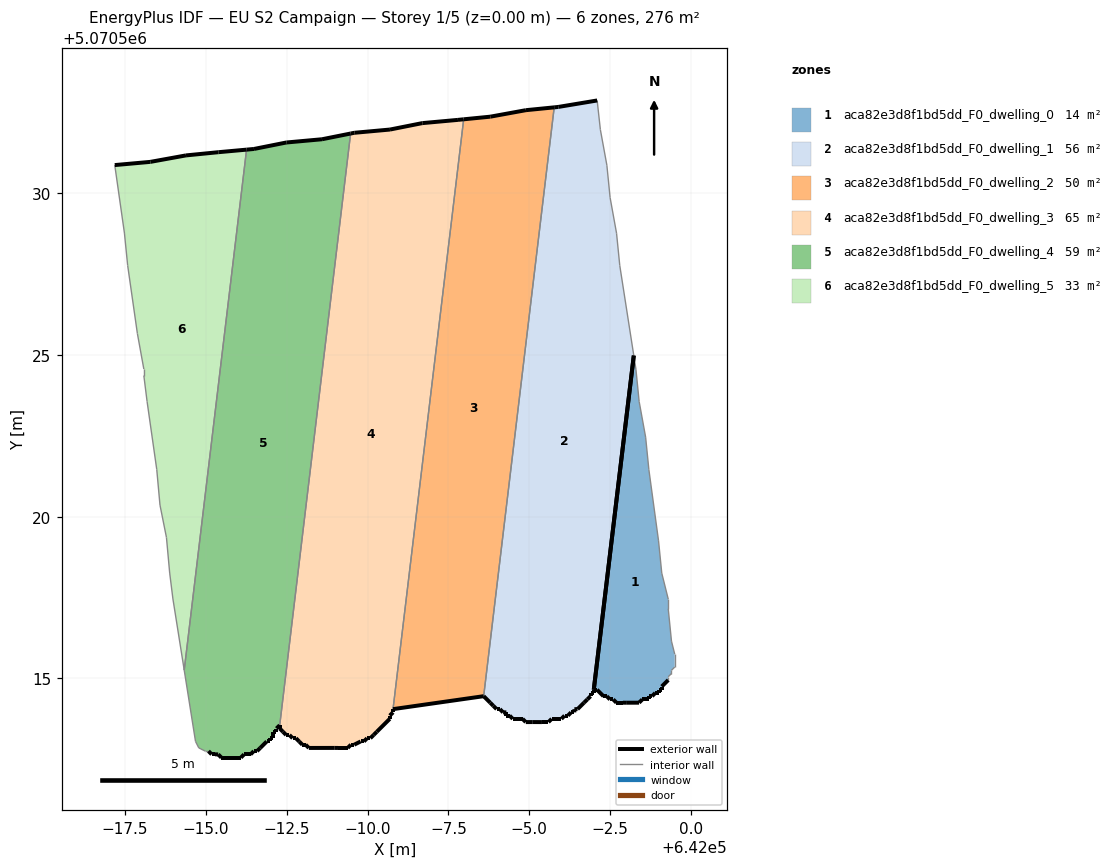
=== STOREY PLAN SPEC (per zone: floor XY polygon, exterior-wall plan segments, windows/doors) ===
zone 1: aca82e3d8f1bd5dd_F0_dwelling_0  (13.9 m²)
  floor: (641999.09, 5070514.65) (641999.09, 5070514.75) (641999.29, 5070514.95) (641999.29, 5070515.05) (641999.40, 5070515.15) (641999.40, 5070515.25) (641999.49, 5070515.35) (641999.49, 5070515.75) (641999.40, 5070516.15) (641999.30, 5070517.15) (641999.30, 5070517.45) (641999.09, 5070518.25) (641998.99, 5070519.25) (641998.70, 5070521.46) (641998.60, 5070522.46) (641998.40, 5070523.56) (641998.30, 5070524.56) (641998.23, 5070524.98) (641996.99, 5070514.65) (641997.09, 5070514.65) (641997.29, 5070514.45) (641997.39, 5070514.45) (641997.49, 5070514.35) (641997.59, 5070514.35) (641997.69, 5070514.25) (641997.89, 5070514.25) (641997.99, 5070514.25) (641998.39, 5070514.25) (641998.49, 5070514.35) (641998.69, 5070514.35) (641998.69, 5070514.45) (641998.79, 5070514.45) (641998.89, 5070514.55) (641998.99, 5070514.55) (641998.99, 5070514.65)
  exterior wall: (641999.29, 5070514.95) – (641999.09, 5070514.75)  [0.3 m]
  exterior wall: (641999.09, 5070514.75) – (641999.09, 5070514.65)  [0.1 m]
  exterior wall: (641999.09, 5070514.65) – (641998.99, 5070514.65)  [0.1 m]
  exterior wall: (641998.99, 5070514.65) – (641998.99, 5070514.55)  [0.1 m]
  exterior wall: (641998.99, 5070514.55) – (641998.89, 5070514.55)  [0.1 m]
  exterior wall: (641998.89, 5070514.55) – (641998.79, 5070514.45)  [0.1 m]
  exterior wall: (641998.79, 5070514.45) – (641998.69, 5070514.45)  [0.1 m]
  exterior wall: (641998.69, 5070514.45) – (641998.69, 5070514.35)  [0.1 m]
  exterior wall: (641998.69, 5070514.35) – (641998.49, 5070514.35)  [0.2 m]
  exterior wall: (641998.49, 5070514.35) – (641998.39, 5070514.25)  [0.1 m]
  exterior wall: (641998.39, 5070514.25) – (641997.99, 5070514.25)  [0.4 m]
  exterior wall: (641997.99, 5070514.25) – (641997.89, 5070514.25)  [0.1 m]
  exterior wall: (641997.89, 5070514.25) – (641997.69, 5070514.25)  [0.2 m]
  exterior wall: (641997.69, 5070514.25) – (641997.59, 5070514.35)  [0.1 m]
  exterior wall: (641997.59, 5070514.35) – (641997.49, 5070514.35)  [0.1 m]
  exterior wall: (641997.49, 5070514.35) – (641997.39, 5070514.45)  [0.1 m]
  exterior wall: (641997.39, 5070514.45) – (641997.29, 5070514.45)  [0.1 m]
  exterior wall: (641997.29, 5070514.45) – (641997.09, 5070514.65)  [0.3 m]
  exterior wall: (641997.09, 5070514.65) – (641996.99, 5070514.65)  [0.1 m]
  exterior wall: (641996.99, 5070514.65) – (641998.23, 5070524.98)  [10.4 m]
  interior walls: 15
zone 2: aca82e3d8f1bd5dd_F0_dwelling_1  (55.6 m²)
  floor: (641996.99, 5070514.55) (641996.99, 5070514.65) (641998.23, 5070524.98) (641997.80, 5070527.76) (641997.70, 5070528.76) (641997.50, 5070529.86) (641997.40, 5070530.86) (641997.20, 5070531.96) (641997.10, 5070532.87) (641995.90, 5070532.67) (641995.77, 5070532.65) (641993.59, 5070514.45) (641993.79, 5070514.25) (641993.89, 5070514.15) (641993.99, 5070514.05) (641994.09, 5070514.05) (641994.19, 5070513.95) (641994.29, 5070513.95) (641994.29, 5070513.85) (641994.39, 5070513.85) (641994.49, 5070513.75) (641994.79, 5070513.75) (641994.89, 5070513.65) (641995.09, 5070513.65) (641995.39, 5070513.65) (641995.59, 5070513.65) (641995.69, 5070513.75) (641995.99, 5070513.75) (641996.09, 5070513.85) (641996.19, 5070513.85) (641996.29, 5070513.95) (641996.39, 5070513.95) (641996.39, 5070514.05) (641996.49, 5070514.05) (641996.69, 5070514.25) (641996.79, 5070514.35) (641996.89, 5070514.45) (641996.89, 5070514.55)
  exterior wall: (641996.99, 5070514.65) – (641996.99, 5070514.55)  [0.1 m]
  exterior wall: (641996.99, 5070514.55) – (641996.89, 5070514.55)  [0.1 m]
  exterior wall: (641996.89, 5070514.55) – (641996.89, 5070514.45)  [0.1 m]
  exterior wall: (641996.89, 5070514.45) – (641996.79, 5070514.35)  [0.1 m]
  exterior wall: (641996.79, 5070514.35) – (641996.69, 5070514.25)  [0.1 m]
  exterior wall: (641996.69, 5070514.25) – (641996.49, 5070514.05)  [0.3 m]
  exterior wall: (641996.49, 5070514.05) – (641996.39, 5070514.05)  [0.1 m]
  exterior wall: (641996.39, 5070514.05) – (641996.39, 5070513.95)  [0.1 m]
  exterior wall: (641996.39, 5070513.95) – (641996.29, 5070513.95)  [0.1 m]
  exterior wall: (641996.29, 5070513.95) – (641996.19, 5070513.85)  [0.1 m]
  exterior wall: (641996.19, 5070513.85) – (641996.09, 5070513.85)  [0.1 m]
  exterior wall: (641996.09, 5070513.85) – (641995.99, 5070513.75)  [0.1 m]
  exterior wall: (641995.99, 5070513.75) – (641995.69, 5070513.75)  [0.3 m]
  exterior wall: (641995.69, 5070513.75) – (641995.59, 5070513.65)  [0.1 m]
  exterior wall: (641995.59, 5070513.65) – (641995.39, 5070513.65)  [0.2 m]
  exterior wall: (641995.39, 5070513.65) – (641995.09, 5070513.65)  [0.3 m]
  exterior wall: (641995.09, 5070513.65) – (641994.89, 5070513.65)  [0.2 m]
  exterior wall: (641994.89, 5070513.65) – (641994.79, 5070513.75)  [0.1 m]
  exterior wall: (641994.79, 5070513.75) – (641994.49, 5070513.75)  [0.3 m]
  exterior wall: (641994.49, 5070513.75) – (641994.39, 5070513.85)  [0.1 m]
  exterior wall: (641994.39, 5070513.85) – (641994.29, 5070513.85)  [0.1 m]
  exterior wall: (641994.29, 5070513.85) – (641994.29, 5070513.95)  [0.1 m]
  exterior wall: (641994.29, 5070513.95) – (641994.19, 5070513.95)  [0.1 m]
  exterior wall: (641994.19, 5070513.95) – (641994.09, 5070514.05)  [0.1 m]
  exterior wall: (641994.09, 5070514.05) – (641993.99, 5070514.05)  [0.1 m]
  exterior wall: (641993.99, 5070514.05) – (641993.89, 5070514.15)  [0.1 m]
  exterior wall: (641993.89, 5070514.15) – (641993.79, 5070514.25)  [0.1 m]
  exterior wall: (641993.79, 5070514.25) – (641993.59, 5070514.45)  [0.3 m]
  exterior wall: (641995.77, 5070532.65) – (641995.90, 5070532.67)  [0.1 m]
  exterior wall: (641995.90, 5070532.67) – (641997.10, 5070532.87)  [1.2 m]
  exterior wall: (641998.23, 5070524.98) – (641996.99, 5070514.65)  [10.4 m]
  interior walls: 7
zone 3: aca82e3d8f1bd5dd_F0_dwelling_2  (50.2 m²)
  floor: (641993.59, 5070514.45) (641995.77, 5070532.65) (641994.90, 5070532.57) (641993.80, 5070532.36) (641992.97, 5070532.28) (641990.79, 5070514.05)
  exterior wall: (641993.59, 5070514.45) – (641990.79, 5070514.05)  [2.8 m]
  exterior wall: (641992.97, 5070532.28) – (641993.80, 5070532.36)  [0.8 m]
  exterior wall: (641993.80, 5070532.36) – (641994.90, 5070532.57)  [1.1 m]
  exterior wall: (641994.90, 5070532.57) – (641995.77, 5070532.65)  [0.9 m]
  interior walls: 2
zone 4: aca82e3d8f1bd5dd_F0_dwelling_3  (65.4 m²)
  floor: (641990.79, 5070513.95) (641990.79, 5070514.05) (641992.97, 5070532.28) (641992.80, 5070532.26) (641991.69, 5070532.17) (641990.69, 5070531.97) (641989.59, 5070531.87) (641989.48, 5070531.84) (641987.29, 5070513.55) (641987.29, 5070513.45) (641987.39, 5070513.35) (641987.48, 5070513.25) (641987.59, 5070513.25) (641987.69, 5070513.15) (641987.79, 5070513.15) (641987.89, 5070513.05) (641987.99, 5070512.95) (641988.09, 5070512.95) (641988.19, 5070512.85) (641988.99, 5070512.85) (641989.09, 5070512.85) (641989.39, 5070512.85) (641989.49, 5070512.95) (641989.59, 5070512.95) (641989.79, 5070513.05) (641989.89, 5070513.05) (641989.99, 5070513.15) (641990.09, 5070513.15) (641990.19, 5070513.25) (641990.29, 5070513.35) (641990.69, 5070513.75) (641990.69, 5070513.85)
  exterior wall: (641992.80, 5070532.26) – (641992.97, 5070532.28)  [0.2 m]
  exterior wall: (641990.79, 5070514.05) – (641990.79, 5070513.95)  [0.1 m]
  exterior wall: (641990.79, 5070513.95) – (641990.69, 5070513.85)  [0.1 m]
  exterior wall: (641990.69, 5070513.85) – (641990.69, 5070513.75)  [0.1 m]
  exterior wall: (641990.69, 5070513.75) – (641990.29, 5070513.35)  [0.6 m]
  exterior wall: (641990.29, 5070513.35) – (641990.19, 5070513.25)  [0.1 m]
  exterior wall: (641990.19, 5070513.25) – (641990.09, 5070513.15)  [0.1 m]
  exterior wall: (641990.09, 5070513.15) – (641989.99, 5070513.15)  [0.1 m]
  exterior wall: (641989.99, 5070513.15) – (641989.89, 5070513.05)  [0.1 m]
  exterior wall: (641989.89, 5070513.05) – (641989.79, 5070513.05)  [0.1 m]
  exterior wall: (641989.79, 5070513.05) – (641989.59, 5070512.95)  [0.2 m]
  exterior wall: (641989.59, 5070512.95) – (641989.49, 5070512.95)  [0.1 m]
  exterior wall: (641989.49, 5070512.95) – (641989.39, 5070512.85)  [0.1 m]
  exterior wall: (641989.39, 5070512.85) – (641989.09, 5070512.85)  [0.3 m]
  exterior wall: (641989.09, 5070512.85) – (641988.99, 5070512.85)  [0.1 m]
  exterior wall: (641988.99, 5070512.85) – (641988.19, 5070512.85)  [0.8 m]
  exterior wall: (641988.19, 5070512.85) – (641988.09, 5070512.95)  [0.1 m]
  exterior wall: (641988.09, 5070512.95) – (641987.99, 5070512.95)  [0.1 m]
  exterior wall: (641987.99, 5070512.95) – (641987.89, 5070513.05)  [0.1 m]
  exterior wall: (641987.89, 5070513.05) – (641987.79, 5070513.15)  [0.1 m]
  exterior wall: (641987.79, 5070513.15) – (641987.69, 5070513.15)  [0.1 m]
  exterior wall: (641987.69, 5070513.15) – (641987.59, 5070513.25)  [0.1 m]
  exterior wall: (641987.59, 5070513.25) – (641987.48, 5070513.25)  [0.1 m]
  exterior wall: (641987.48, 5070513.25) – (641987.39, 5070513.35)  [0.1 m]
  exterior wall: (641987.39, 5070513.35) – (641987.29, 5070513.45)  [0.1 m]
  exterior wall: (641987.29, 5070513.45) – (641987.29, 5070513.55)  [0.1 m]
  exterior wall: (641989.48, 5070531.84) – (641989.59, 5070531.87)  [0.1 m]
  exterior wall: (641989.59, 5070531.87) – (641990.69, 5070531.97)  [1.1 m]
  exterior wall: (641990.69, 5070531.97) – (641991.69, 5070532.17)  [1.0 m]
  exterior wall: (641991.69, 5070532.17) – (641992.80, 5070532.26)  [1.1 m]
  interior walls: 2
zone 5: aca82e3d8f1bd5dd_F0_dwelling_4  (58.5 m²)
  floor: (641987.29, 5070513.55) (641989.48, 5070531.84) (641988.59, 5070531.67) (641987.49, 5070531.57) (641986.49, 5070531.37) (641986.26, 5070531.34) (641984.33, 5070515.26) (641984.68, 5070513.05) (641984.78, 5070512.85) (641984.98, 5070512.75) (641985.08, 5070512.75) (641985.18, 5070512.65) (641985.28, 5070512.65) (641985.38, 5070512.65) (641985.48, 5070512.55) (641986.08, 5070512.55) (641986.19, 5070512.65) (641986.38, 5070512.65) (641986.48, 5070512.75) (641986.58, 5070512.75) (641986.69, 5070512.85) (641986.89, 5070513.05) (641986.98, 5070513.05) (641986.98, 5070513.15) (641987.09, 5070513.15) (641987.09, 5070513.35) (641987.19, 5070513.35) (641987.19, 5070513.45)
  exterior wall: (641988.59, 5070531.67) – (641989.48, 5070531.84)  [0.9 m]
  exterior wall: (641987.29, 5070513.55) – (641987.19, 5070513.45)  [0.1 m]
  exterior wall: (641987.19, 5070513.45) – (641987.19, 5070513.35)  [0.1 m]
  exterior wall: (641987.19, 5070513.35) – (641987.09, 5070513.35)  [0.1 m]
  exterior wall: (641987.09, 5070513.35) – (641987.09, 5070513.15)  [0.2 m]
  exterior wall: (641987.09, 5070513.15) – (641986.98, 5070513.15)  [0.1 m]
  exterior wall: (641986.98, 5070513.15) – (641986.98, 5070513.05)  [0.1 m]
  exterior wall: (641986.98, 5070513.05) – (641986.89, 5070513.05)  [0.1 m]
  exterior wall: (641986.89, 5070513.05) – (641986.69, 5070512.85)  [0.3 m]
  exterior wall: (641986.69, 5070512.85) – (641986.58, 5070512.75)  [0.1 m]
  exterior wall: (641986.58, 5070512.75) – (641986.48, 5070512.75)  [0.1 m]
  exterior wall: (641986.48, 5070512.75) – (641986.38, 5070512.65)  [0.1 m]
  exterior wall: (641986.38, 5070512.65) – (641986.19, 5070512.65)  [0.2 m]
  exterior wall: (641986.19, 5070512.65) – (641986.08, 5070512.55)  [0.1 m]
  exterior wall: (641986.08, 5070512.55) – (641985.48, 5070512.55)  [0.6 m]
  exterior wall: (641985.48, 5070512.55) – (641985.38, 5070512.65)  [0.1 m]
  exterior wall: (641985.38, 5070512.65) – (641985.28, 5070512.65)  [0.1 m]
  exterior wall: (641985.28, 5070512.65) – (641985.18, 5070512.65)  [0.1 m]
  exterior wall: (641985.18, 5070512.65) – (641985.08, 5070512.75)  [0.1 m]
  exterior wall: (641986.26, 5070531.34) – (641986.49, 5070531.37)  [0.2 m]
  exterior wall: (641986.49, 5070531.37) – (641987.49, 5070531.57)  [1.0 m]
  exterior wall: (641987.49, 5070531.57) – (641988.59, 5070531.67)  [1.1 m]
  interior walls: 6
zone 6: aca82e3d8f1bd5dd_F0_dwelling_5  (32.5 m²)
  floor: (641984.33, 5070515.26) (641986.26, 5070531.34) (641985.39, 5070531.27) (641984.39, 5070531.17) (641983.29, 5070530.97) (641982.19, 5070530.87) (641982.49, 5070528.77) (641982.59, 5070527.76) (641982.89, 5070525.66) (641983.09, 5070524.56) (641983.09, 5070524.36) (641983.19, 5070523.56) (641983.48, 5070521.46) (641983.58, 5070520.36) (641983.79, 5070519.36) (641983.89, 5070518.26) (641983.98, 5070517.46)
  exterior wall: (641982.19, 5070530.87) – (641983.29, 5070530.97)  [1.1 m]
  exterior wall: (641983.29, 5070530.97) – (641984.39, 5070531.17)  [1.1 m]
  exterior wall: (641984.39, 5070531.17) – (641985.39, 5070531.27)  [1.0 m]
  exterior wall: (641985.39, 5070531.27) – (641986.26, 5070531.34)  [0.9 m]
  interior walls: 13

=== DERIVED (storey summary) ===
Building: EU S2 Campaign
Storey: 1 of 5  (floor level z = 0.00 m)
Storey gross floor area: 276.1 m²
Zones on this storey: 6
  - aca82e3d8f1bd5dd_F0_dwelling_0: floor 13.9 m²; exterior wall 13.3 m (40.0 m²); WWR 0.0%
  - aca82e3d8f1bd5dd_F0_dwelling_1: floor 55.6 m²; exterior wall 16.1 m (48.4 m²); WWR 0.0%
  - aca82e3d8f1bd5dd_F0_dwelling_2: floor 50.2 m²; exterior wall 5.7 m (17.0 m²); WWR 0.0%
  - aca82e3d8f1bd5dd_F0_dwelling_3: floor 65.4 m²; exterior wall 8.0 m (23.9 m²); WWR 0.0%
  - aca82e3d8f1bd5dd_F0_dwelling_4: floor 58.5 m²; exterior wall 6.2 m (18.6 m²); WWR 0.0%
  - aca82e3d8f1bd5dd_F0_dwelling_5: floor 32.5 m²; exterior wall 4.1 m (12.3 m²); WWR 0.0%
Zone adjacency (shared interzone walls):
  - aca82e3d8f1bd5dd_F0_dwelling_1 ↔ aca82e3d8f1bd5dd_F0_dwelling_2
  - aca82e3d8f1bd5dd_F0_dwelling_2 ↔ aca82e3d8f1bd5dd_F0_dwelling_3
  - aca82e3d8f1bd5dd_F0_dwelling_3 ↔ aca82e3d8f1bd5dd_F0_dwelling_4
  - aca82e3d8f1bd5dd_F0_dwelling_4 ↔ aca82e3d8f1bd5dd_F0_dwelling_5